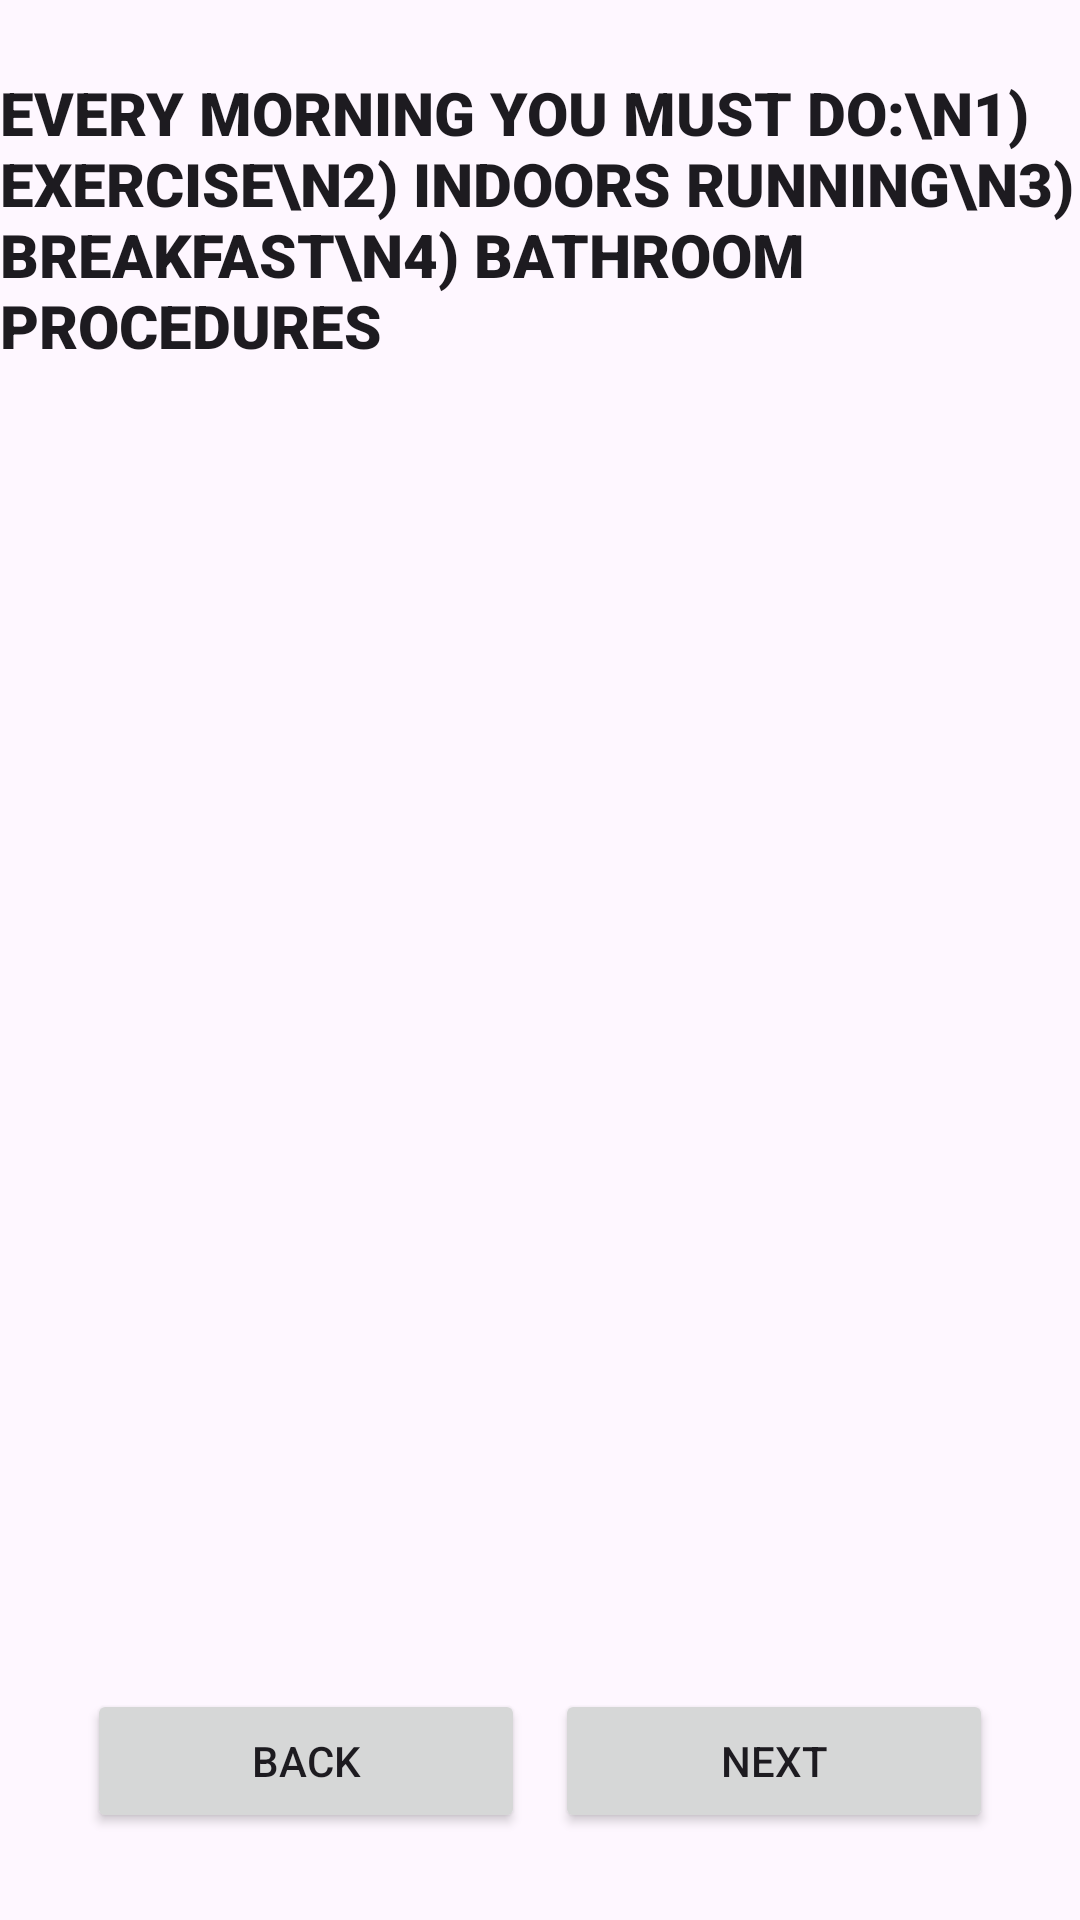

Write the Android layout XML for this screen, with the resource values it uses.
<!-- AndroidManifest.xml: application theme Theme.Taskappandroid -->
<!-- res/layout/activity_morning.xml -->
<?xml version="1.0" encoding="utf-8"?>
<androidx.constraintlayout.widget.ConstraintLayout xmlns:android="http://schemas.android.com/apk/res/android"
    xmlns:app="http://schemas.android.com/apk/res-auto"
    xmlns:tools="http://schemas.android.com/tools"
    android:id="@+id/main"
    android:layout_width="match_parent"
    android:layout_height="match_parent"
    tools:context=".MorningActivity">

    <TextView
        android:id="@+id/textViewMorning"
        android:layout_width="wrap_content"
        android:layout_height="wrap_content"
        android:layout_marginStart="24dp"
        android:layout_marginTop="24dp"
        android:layout_marginEnd="24dp"
        android:layout_marginBottom="16dp"
        android:fontFamily="sans-serif-black"
        android:text="Every morning You must do:\n1) Exercise\n2) Indoors running\n3) Breakfast\n4) Bathroom procedures"
        android:textAlignment="textStart"
        android:textAllCaps="true"
        android:textAppearance="@style/TextAppearance.AppCompat.Body1"
        android:textSize="20sp"
        app:layout_constraintBottom_toTopOf="@+id/imageViewMorning"
        app:layout_constraintEnd_toEndOf="parent"
        app:layout_constraintStart_toStartOf="parent"
        app:layout_constraintTop_toTopOf="parent" />

    <ImageView
        android:id="@+id/imageViewMorning"
        android:layout_width="wrap_content"
        android:layout_height="0dp"
        android:layout_marginStart="24dp"
        android:layout_marginTop="16dp"
        android:layout_marginEnd="24dp"
        android:layout_marginBottom="16dp"
        app:layout_constraintBottom_toTopOf="@+id/buttonsMorning"
        app:layout_constraintEnd_toEndOf="parent"
        app:layout_constraintStart_toStartOf="parent"
        app:layout_constraintTop_toBottomOf="@+id/textViewMorning"
        app:srcCompat="@drawable/morning" />

    <LinearLayout
        android:id="@+id/buttonsMorning"
        android:layout_width="0dp"
        android:layout_height="wrap_content"
        android:layout_marginStart="24dp"
        android:layout_marginTop="16dp"
        android:layout_marginEnd="24dp"
        android:layout_marginBottom="24dp"
        android:gravity="center_vertical"
        android:orientation="horizontal"
        app:layout_constraintBottom_toBottomOf="parent"
        app:layout_constraintEnd_toEndOf="parent"
        app:layout_constraintStart_toStartOf="parent"
        app:layout_constraintTop_toBottomOf="@+id/imageViewMorning">

        <Button
            android:id="@+id/buttonBackMorning"
            android:layout_width="wrap_content"
            android:layout_height="wrap_content"
            android:layout_margin="5dp"
            android:layout_weight="1"
            android:text="Back"
            android:onClick="onClickMorningToMain" />

        <Button
            android:id="@+id/buttonNextMorning"
            android:layout_width="wrap_content"
            android:layout_height="wrap_content"
            android:layout_margin="5dp"
            android:layout_weight="1"
            android:text="Next"
            android:onClick="onClickMorningToDay" />
    </LinearLayout>
</androidx.constraintlayout.widget.ConstraintLayout>
<!-- resources referenced by this layout -->
<resources>
  <style name="Theme.Taskappandroid" parent="Base.Theme.Taskappandroid" />
  <style name="Base.Theme.Taskappandroid" parent="Theme.Material3.DayNight.NoActionBar">
          
          
      </style>
</resources>
